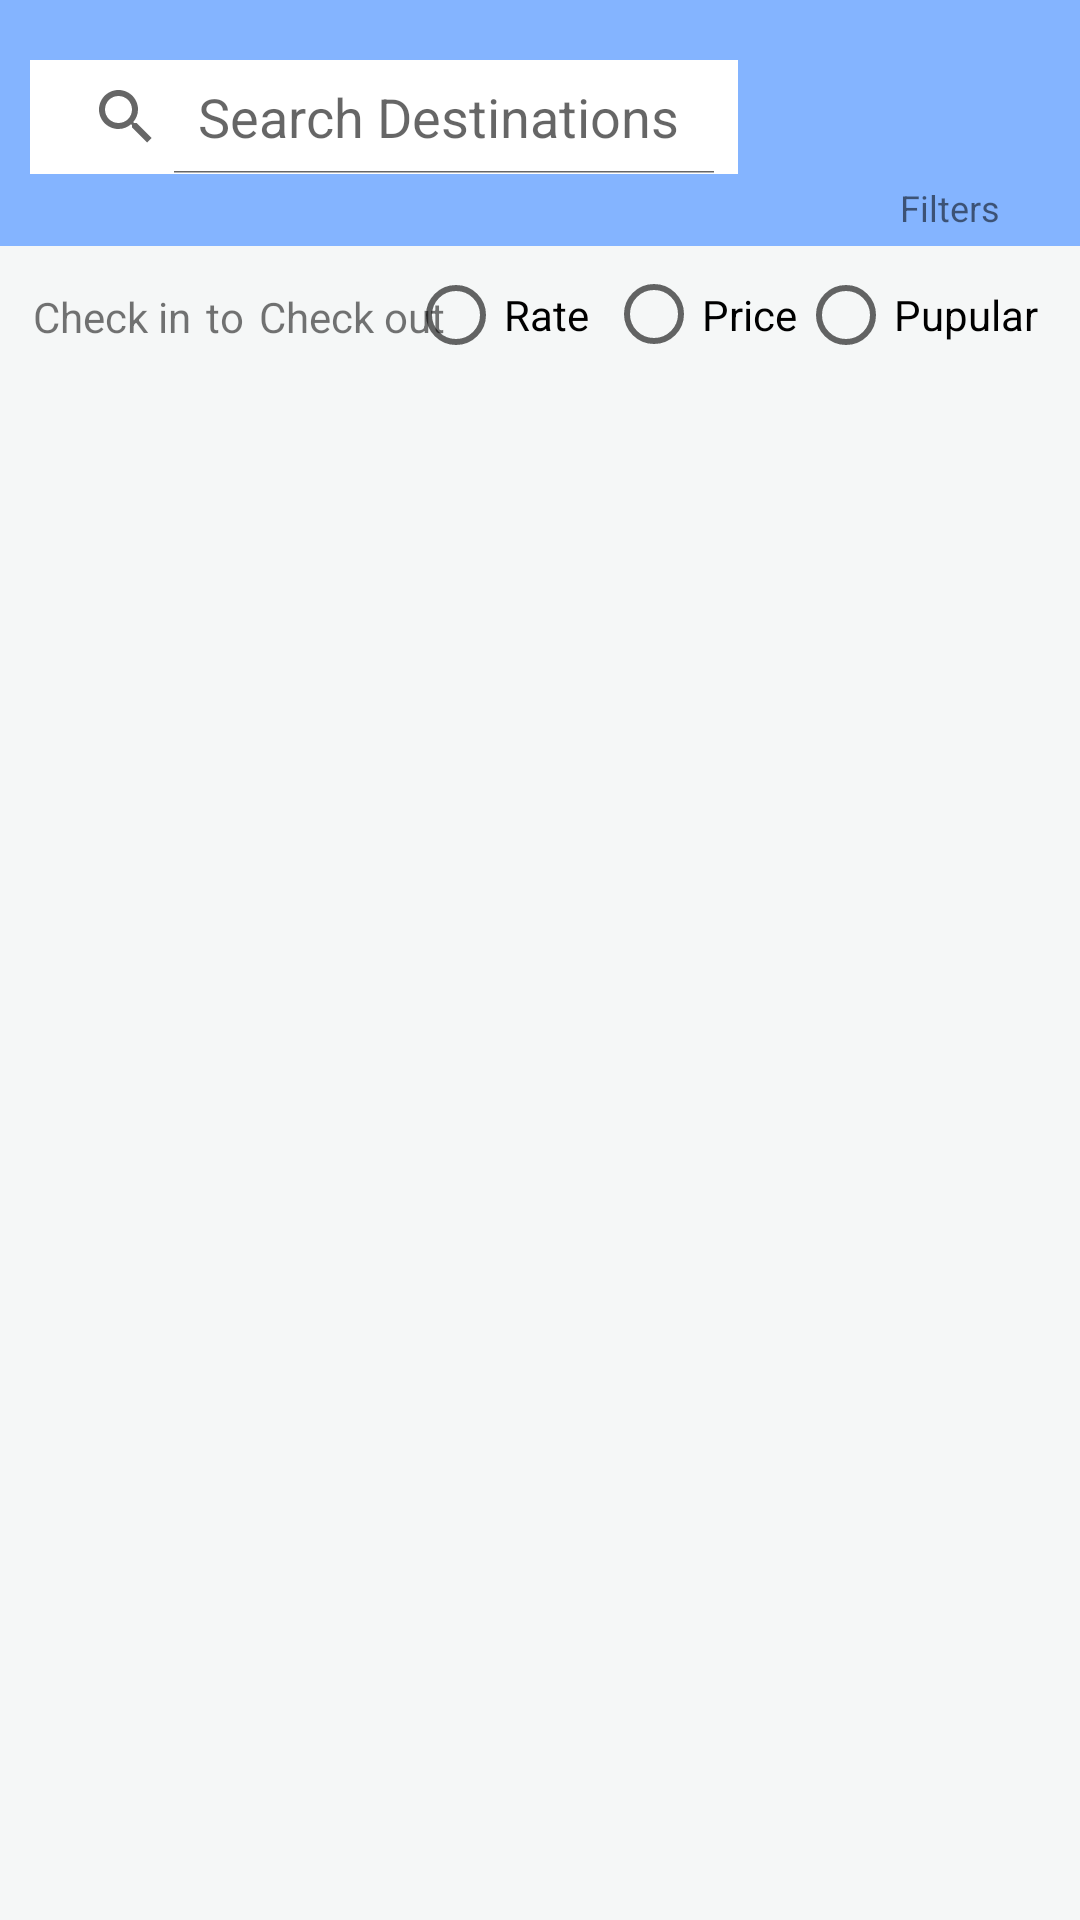

Here is an Android app screen rendered from its layout file. Give the layout XML and the strings, colors and styles it references.
<!-- AndroidManifest.xml: application theme Theme.DolphinDive -->
<!-- res/layout/activity_diveshoplist.xml -->
<?xml version="1.0" encoding="utf-8"?>
<androidx.constraintlayout.widget.ConstraintLayout xmlns:android="http://schemas.android.com/apk/res/android"
    xmlns:app="http://schemas.android.com/apk/res-auto"
    xmlns:tools="http://schemas.android.com/tools"
    android:layout_width="match_parent"
    android:layout_height="match_parent"
    android:background="#F5F7F7"
    tools:context=".diveshoplist">

    <androidx.constraintlayout.widget.ConstraintLayout
        android:id="@+id/constraintLayout"
        android:layout_width="0dp"
        android:layout_height="82dp"
        android:layout_marginBottom="15dp"
        android:background="@drawable/background"
        app:layout_constraintBottom_toBottomOf="parent"
        app:layout_constraintEnd_toEndOf="parent"
        app:layout_constraintHorizontal_bias="0.0"
        app:layout_constraintStart_toStartOf="parent"
        app:layout_constraintTop_toTopOf="parent"
        app:layout_constraintVertical_bias="0.0">

        <ImageButton
            android:id="@+id/date_selector"
            android:layout_width="57dp"
            android:layout_height="54dp"
            android:layout_marginStart="200dp"

            android:layout_marginLeft="200dp"
            android:background="#00FFFFFF"
            android:scaleX="1.5"
            android:scaleY="1.5"
            app:layout_constraintBottom_toBottomOf="@+id/dest_seach"
            app:layout_constraintEnd_toStartOf="@+id/con_filter"
            app:layout_constraintHorizontal_bias="0.788"
            app:layout_constraintStart_toStartOf="@+id/dest_seach"
            app:layout_constraintTop_toTopOf="@+id/dest_seach"
            app:srcCompat="@drawable/ic_baseline_calendar_today_24" />

        <ImageButton
            android:id="@+id/con_filter"
            android:layout_width="55dp"
            android:layout_height="55dp"
            android:layout_marginEnd="16dp"
            android:layout_marginRight="16dp"
            android:background="#00FFFFFF"
            android:scaleX="2"
            android:scaleY="2"
            app:layout_constraintBottom_toBottomOf="@+id/date_selector"
            app:layout_constraintEnd_toEndOf="parent"
            app:layout_constraintTop_toTopOf="@+id/date_selector"
            app:layout_constraintVertical_bias="1.0"
            app:srcCompat="@drawable/filter" />

        <TextView
            android:id="@+id/textView29"
            android:layout_width="wrap_content"
            android:layout_height="wrap_content"
            android:layout_marginTop="50dp"
            android:text="Filters"
            android:textSize="12sp"
            app:layout_constraintEnd_toEndOf="@+id/con_filter"
            app:layout_constraintStart_toStartOf="@+id/con_filter"
            app:layout_constraintTop_toTopOf="@+id/con_filter" />

        <SearchView
            android:id="@+id/dest_seach"
            android:layout_width="236dp"
            android:layout_height="38dp"
            android:layout_marginStart="10dp"
            android:layout_marginLeft="10dp"
            android:layout_marginTop="20dp"
            android:background="#FFFFFF"
            android:iconifiedByDefault="false"
            android:queryHint="Search Destinations"
            app:layout_constraintBottom_toBottomOf="parent"
            app:layout_constraintStart_toStartOf="parent"
            app:layout_constraintTop_toTopOf="parent"
            app:layout_constraintVertical_bias="0.0" />

    </androidx.constraintlayout.widget.ConstraintLayout>

    <androidx.recyclerview.widget.RecyclerView
        android:id="@+id/recent_recycler"
        android:layout_width="391dp"
        android:layout_height="519dp"
        android:layout_marginTop="11dp"
        android:layout_marginEnd="10dp"
        android:layout_marginBottom="70dp"
        app:layout_constraintBottom_toBottomOf="parent"
        app:layout_constraintEnd_toEndOf="parent"
        app:layout_constraintHorizontal_bias="1.0"
        app:layout_constraintStart_toStartOf="parent"
        app:layout_constraintTop_toBottomOf="@+id/FilterGroup"
        app:layout_constraintVertical_bias="0.014" />

    <RadioGroup
        android:id="@+id/FilterGroup"
        android:layout_width="219dp"
        android:layout_height="32dp"

        android:layout_marginTop="5dp"
        android:layout_marginEnd="5dp"
        android:orientation="horizontal"
        app:layout_constraintEnd_toEndOf="parent"
        app:layout_constraintTop_toBottomOf="@+id/constraintLayout">

        <RadioButton
            android:id="@+id/RateSelector"
            android:layout_width="66dp"
            android:layout_height="31dp"
            android:layout_marginStart="0dp"
            android:text="Rate"
            app:layout_constraintBottom_toBottomOf="@+id/Price_Filter"
            app:layout_constraintStart_toEndOf="@+id/Price_Filter"
            app:layout_constraintTop_toTopOf="@+id/Price_Filter"
            app:layout_constraintVertical_bias="0.75" />

        <RadioButton
            android:id="@+id/PriceSelector"
            android:layout_width="64dp"
            android:layout_height="35dp"
            android:layout_marginStart="0dp"
            android:text="Price"
            app:layout_constraintBottom_toBottomOf="@+id/radioButton3"
            app:layout_constraintStart_toEndOf="@+id/radioButton3"
            app:layout_constraintTop_toTopOf="@+id/radioButton3"
            app:layout_constraintVertical_bias="1.0" />

        <RadioButton
            android:id="@+id/PopularSelector"
            android:layout_width="94dp"
            android:layout_height="36dp"
            android:layout_marginStart="0dp"
            android:text="Pupular"
            app:layout_constraintBottom_toBottomOf="@+id/radioButton4"
            app:layout_constraintStart_toEndOf="@+id/radioButton4"
            app:layout_constraintTop_toTopOf="@+id/radioButton4"
            app:layout_constraintVertical_bias="1.0" />

    </RadioGroup>

    <TextView
        android:id="@+id/checkindate"
        android:layout_width="wrap_content"
        android:layout_height="wrap_content"
        android:layout_marginStart="11dp"
        android:layout_marginLeft="11dp"
        android:text="Check in"
        app:layout_constraintBottom_toTopOf="@+id/recent_recycler"
        app:layout_constraintStart_toStartOf="parent"
        app:layout_constraintTop_toBottomOf="@+id/constraintLayout" />

    <TextView
        android:id="@+id/textView82"
        android:layout_width="wrap_content"
        android:layout_height="wrap_content"
        android:layout_marginStart="5dp"
        android:layout_marginLeft="5dp"
        android:text="to"
        app:layout_constraintBottom_toBottomOf="@+id/checkindate"
        app:layout_constraintStart_toEndOf="@+id/checkindate"
        app:layout_constraintTop_toTopOf="@+id/checkindate" />

    <TextView
        android:id="@+id/checkoutdate"
        android:layout_width="wrap_content"
        android:layout_height="wrap_content"
        android:layout_marginStart="5dp"
        android:layout_marginLeft="5dp"
        android:text="Check out"
        app:layout_constraintBottom_toBottomOf="@+id/textView82"
        app:layout_constraintStart_toEndOf="@+id/textView82"
        app:layout_constraintTop_toTopOf="@+id/textView82" />


</androidx.constraintlayout.widget.ConstraintLayout>
<!-- resources referenced by this layout -->
<resources>
  <!-- drawable background: jpg bitmap (drawable, 39653 bytes) -->
  <style name="Theme.DolphinDive" parent="Theme.MaterialComponents.DayNight.NoActionBar">
          
          <item name="colorPrimary">@color/purple_500</item>
          <item name="colorPrimaryVariant">@color/purple_700</item>
          <item name="colorOnPrimary">@color/white</item>
          
          <item name="colorSecondary">@color/teal_200</item>
          <item name="colorSecondaryVariant">@color/teal_700</item>
          <item name="colorOnSecondary">@color/black</item>
          
          <item name="android:statusBarColor" tools:targetApi="l">?attr/colorPrimaryVariant</item>
          
      </style>
  <color name="purple_500">#FF6200EE</color>
  <color name="purple_700">#FF3700B3</color>
  <color name="white">#FFFFFFFF</color>
  <color name="teal_200">#FF03DAC5</color>
  <color name="teal_700">#00BCD4</color>
  <color name="black">#FF000000</color>
</resources>
